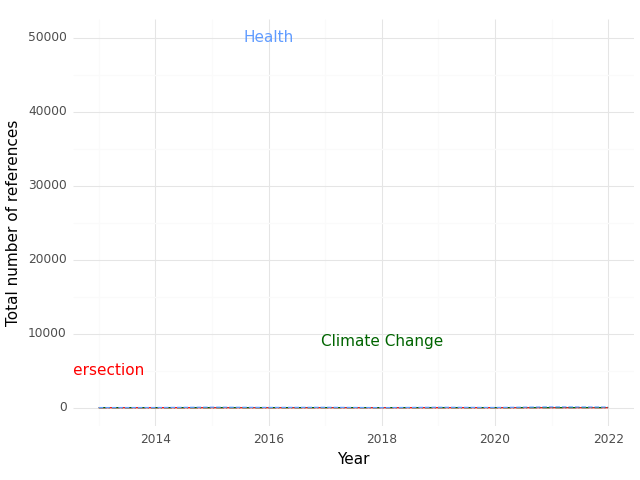

Source data for this figure (header and first rows):
, Year, intersection, health, climate
0, 2013, 0.0, 17.0, 6.0
1, 2014, 0.0, 24.0, 4.0
2, 2015, 0.0, 69.0, 7.0
3, 2016, 1.0, 37.0, 8.0
4, 2017, 4.0, 53.0, 12.0
5, 2018, 0.0, 12.0, 8.0
6, 2019, 3.0, 59.0, 10.0
7, 2020, 2.0, 30.0, 8.0
8, 2021, 5.0, 103.0, 10.0
9, 2022, 4.0, 81.0, 18.0
